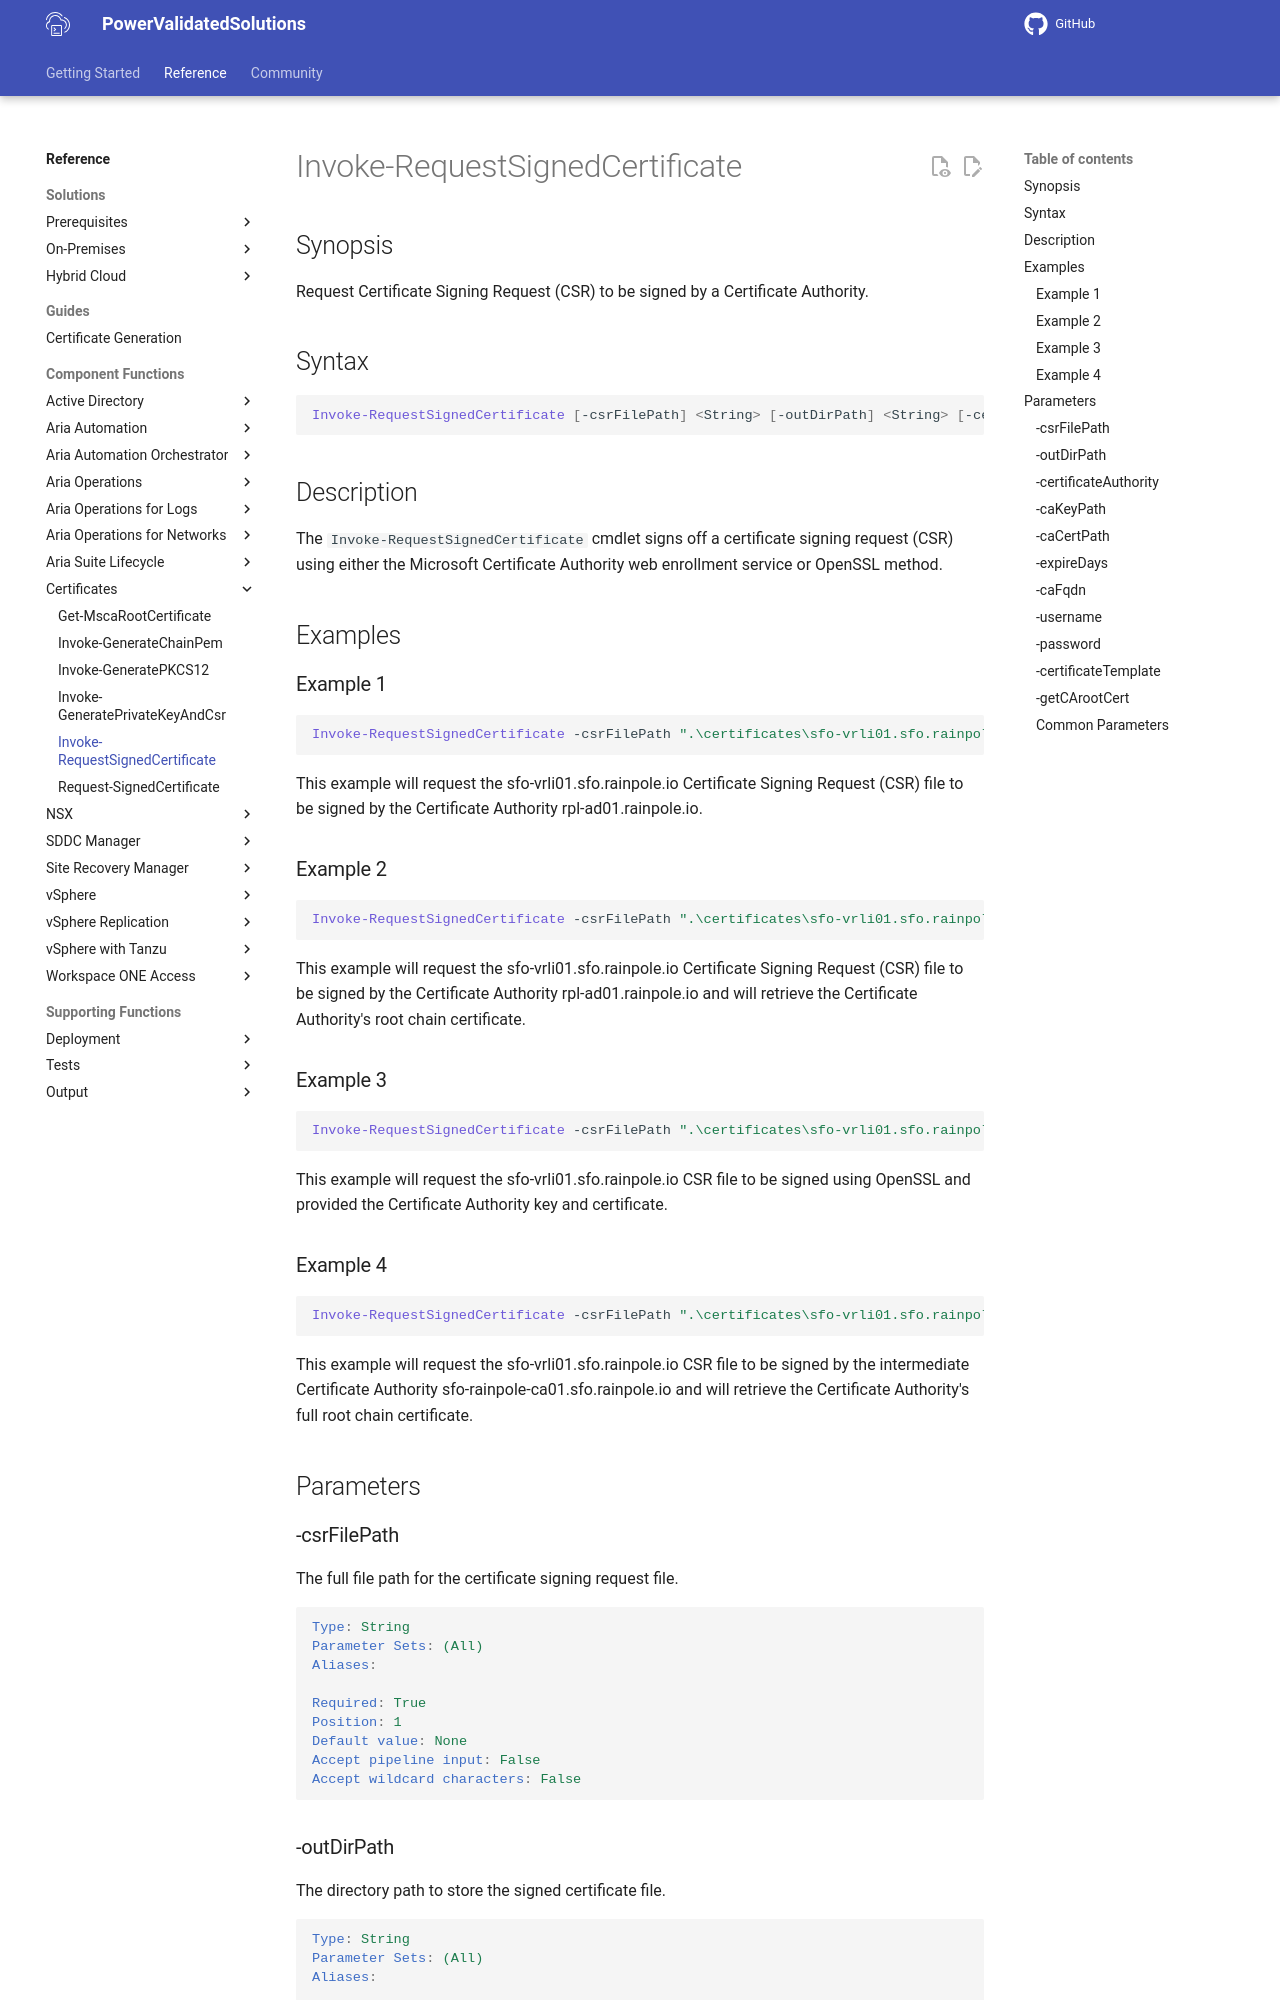

repository: vmware/power-validated-solutions-for-cloud-foundation · page: documentation/functions/certificates/Invoke-RequestSignedCertificate/index.html · generator: mkdocs

# Invoke-RequestSignedCertificate

## Synopsis

Request Certificate Signing Request (CSR) to be signed by a Certificate Authority.

## Syntax

```powershell
Invoke-RequestSignedCertificate [-csrFilePath] <String> [-outDirPath] <String> [-certificateAuthority] <String> [-caKeyPath] <String> [-caCertPath] <String> [-expireDays] <Int> [-caFqdn] <String> [-username] <String>  [-password] <String> [-certificateTemplate] <String> [-getCArootCert] <Switch>
```

## Description

The `Invoke-RequestSignedCertificate` cmdlet signs off a certificate signing request (CSR) using either the Microsoft Certificate Authority web enrollment service or OpenSSL method.

## Examples

### Example 1

```powershell
Invoke-RequestSignedCertificate -csrFilePath ".\certificates\sfo-vrli01.sfo.rainpole.io.csr" -outDirPath ".\certificates" -certificateAuthority "msca" -caFqdn "rainpole-ca01.rainpole.io" -username "Administrator" -password "VMw@re1!" -certificateTemplate "VMware"
```

This example will request the sfo-vrli01.sfo.rainpole.io Certificate Signing Request (CSR) file to be signed by the Certificate Authority rpl-ad01.rainpole.io.

### Example 2

```powershell
Invoke-RequestSignedCertificate -csrFilePath ".\certificates\sfo-vrli01.sfo.rainpole.io.csr" -outDirPath ".\certificates" -certificateAuthority "msca" -caFqdn "rainpole-ca01.rainpole.io" -username "Administrator" -password "VMw@re1!" -certificateTemplate "VMware" -getCArootCert
```

This example will request the sfo-vrli01.sfo.rainpole.io Certificate Signing Request (CSR) file to be signed by the Certificate Authority rpl-ad01.rainpole.io and will retrieve the Certificate Authority's root chain certificate.

### Example 3

```powershell
Invoke-RequestSignedCertificate -csrFilePath ".\certificates\sfo-vrli01.sfo.rainpole.io.csr" -outDirPath ".\certificates" -certificateAuthority "openssl" -caKeyPath ".\certificates\CAroot.key" -caCertPath ".\certificates\CAroot.pem" -expireDays 365
```

This example will request the sfo-vrli01.sfo.rainpole.io CSR file to be signed using OpenSSL and provided the Certificate Authority key and certificate.
